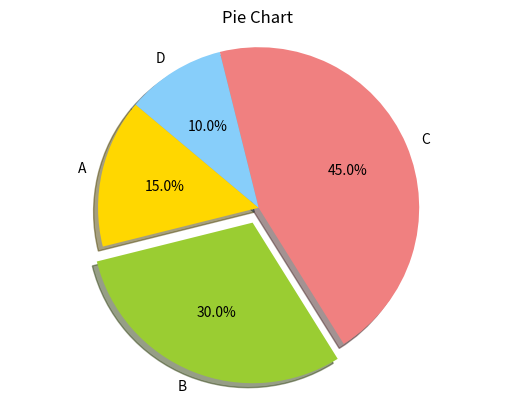
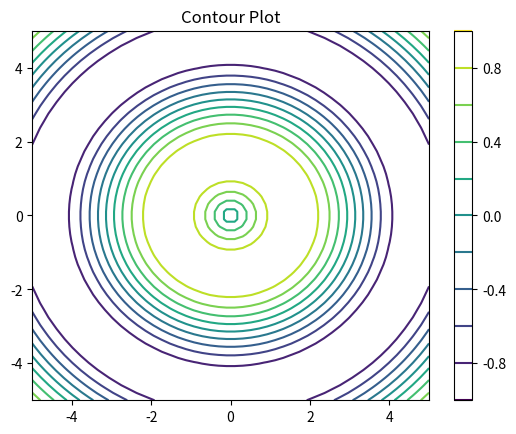

Python code for these plots, in order:
# WAP to draw Pie Chart and Contour Plot
import matplotlib.pyplot as plt
# Pie Chart
sizes = [15, 30, 45, 10]
labels = ['A', 'B', 'C', 'D']
colors = ['gold', 'yellowgreen', 'lightcoral', 'lightskyblue']
explode = (0, 0.1, 0, 0)   
plt.pie(sizes,
        explode=explode,
        labels=labels,
        colors=colors,
        autopct='%1.1f%%',
        shadow=True,
        startangle=140)
plt.title("Pie Chart")
plt.axis('equal')
plt.show()
# Contour Plot
import numpy as np
x = np.linspace(-5, 5, 50)
y = np.linspace(-5, 5, 50)
X, Y = np.meshgrid(x, y)
Z = np.sin(np.sqrt(X**2 + Y**2))
plt.contour(X, Y, Z, levels=10, cmap='viridis')
plt.title("Contour Plot")
plt.colorbar()
plt.show()
